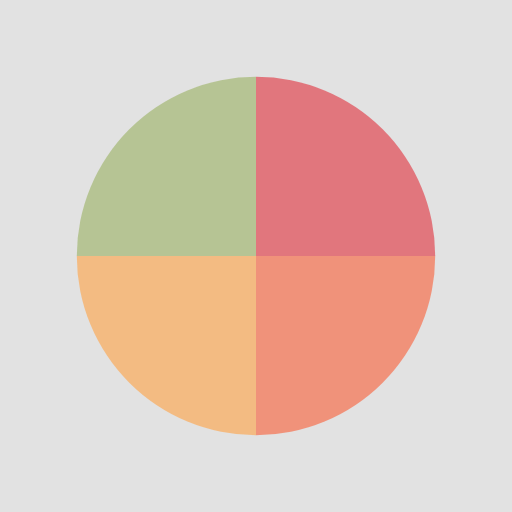
t = 0.00 s
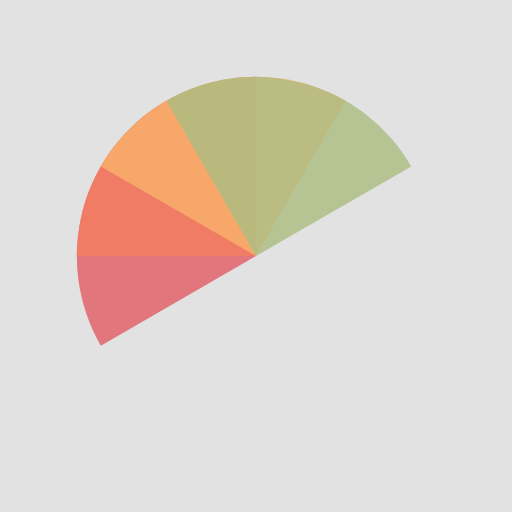
t = 0.51 s
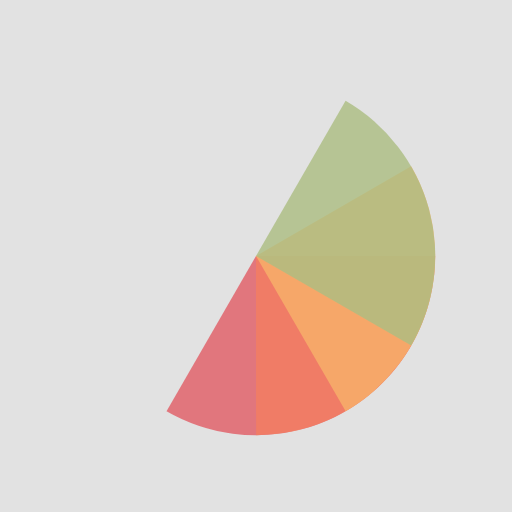
t = 1.01 s
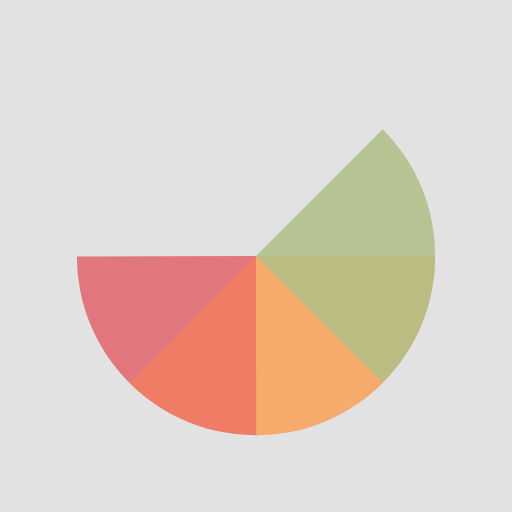
t = 1.14 s
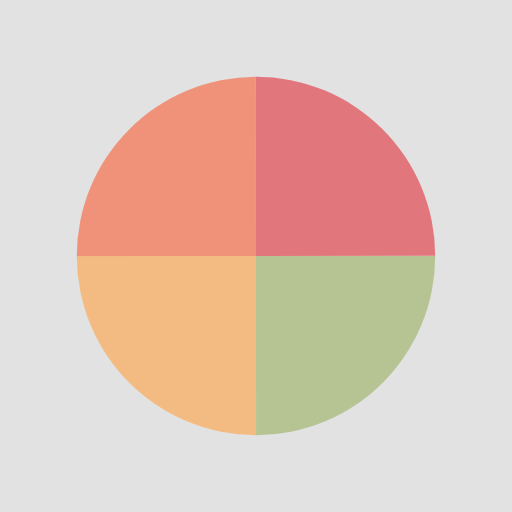
t = 1.52 s
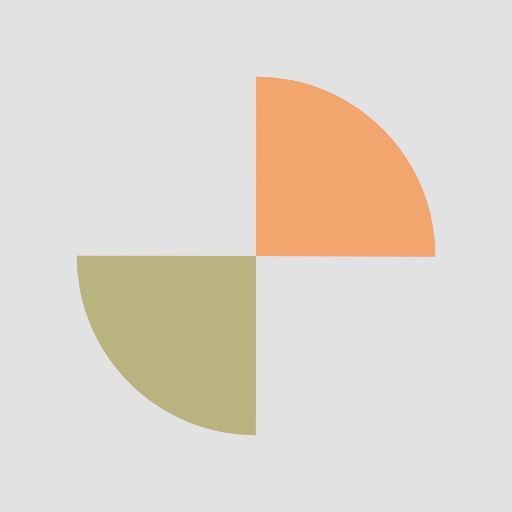
t = 2.27 s

The animated SVG that drew these frames (rendered in a browser with its animation timeline set to each time). Animation: 4 SMIL elements (animateTransform=4); one cycle of 3.03 s, repeats indefinitely.

<svg xmlns="http://www.w3.org/2000/svg" xmlns:xlink="http://www.w3.org/1999/xlink" style="margin:auto;background:#E2E2E2;display:block;" width="200px" height="200px" viewBox="0 0 100 100" preserveAspectRatio="xMidYMid">
<g transform="translate(50 50)">
  <g transform="scale(0.7)">
    <g transform="translate(-50 -50)">
      <g>
        <animateTransform attributeName="transform" type="rotate" repeatCount="indefinite" values="0 50 50;360 50 50" keyTimes="0;1" dur="0.7575757575757576s"></animateTransform>
        <path fill-opacity="0.8" fill="#e15b64" d="M50 50L50 0A50 50 0 0 1 100 50Z"></path>
      </g>
      <g>
        <animateTransform attributeName="transform" type="rotate" repeatCount="indefinite" values="0 50 50;360 50 50" keyTimes="0;1" dur="1.0101010101010102s"></animateTransform>
        <path fill-opacity="0.8" fill="#f47e60" d="M50 50L50 0A50 50 0 0 1 100 50Z" transform="rotate(90 50 50)"></path>
      </g>
      <g>
        <animateTransform attributeName="transform" type="rotate" repeatCount="indefinite" values="0 50 50;360 50 50" keyTimes="0;1" dur="1.5151515151515151s"></animateTransform>
        <path fill-opacity="0.8" fill="#f8b26a" d="M50 50L50 0A50 50 0 0 1 100 50Z" transform="rotate(180 50 50)"></path>
      </g>
      <g>
        <animateTransform attributeName="transform" type="rotate" repeatCount="indefinite" values="0 50 50;360 50 50" keyTimes="0;1" dur="3.0303030303030303s"></animateTransform>
        <path fill-opacity="0.8" fill="#abbd81" d="M50 50L50 0A50 50 0 0 1 100 50Z" transform="rotate(270 50 50)"></path>
      </g>
    </g>
  </g>
</g>
</svg>